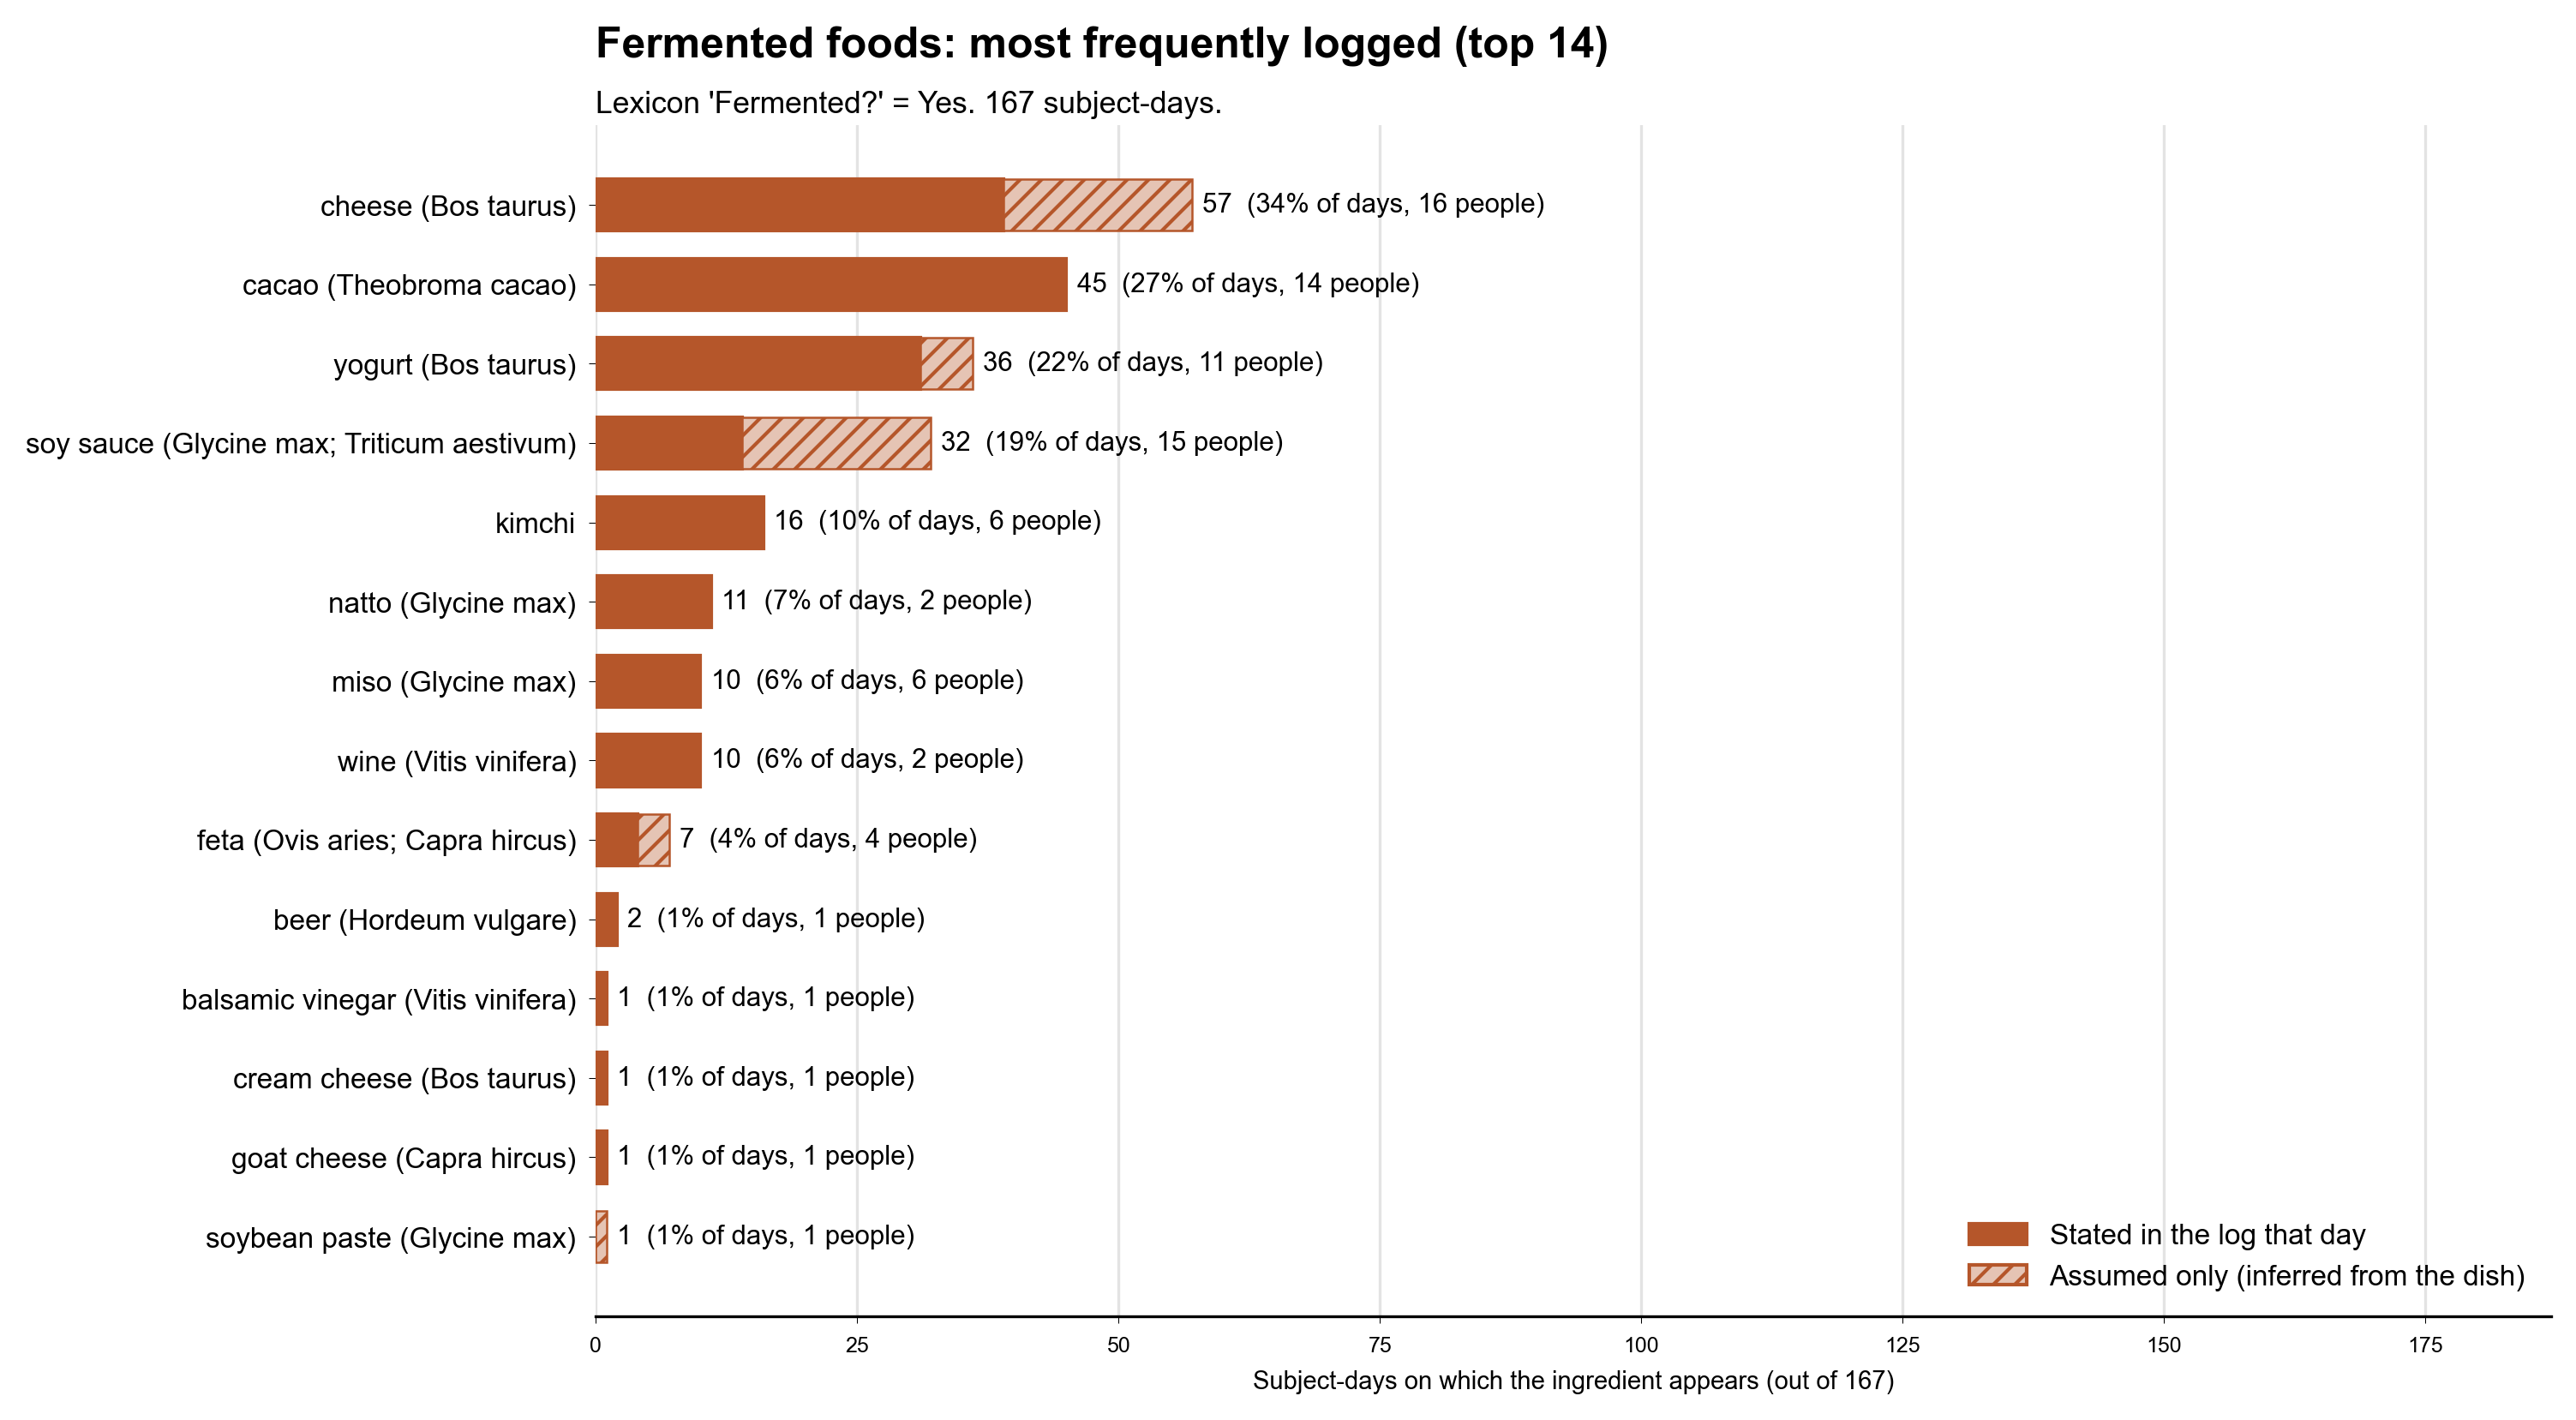

The file beside this chart, header and first rows:
ingredient, subject_days, days_stated, subjects, entries, days_assumed_only, pct_of_days
cheese, 57, 39, 16, 77, 18, 34.1
cacao, 45, 45, 14, 57, 0, 26.9
yogurt, 36, 31, 11, 39, 5, 21.6
soy sauce, 32, 14, 15, 40, 18, 19.2
kimchi, 16, 16, 6, 16, 0, 9.6
natto, 11, 11, 2, 11, 0, 6.6
miso, 10, 10, 6, 11, 0, 6.0
wine, 10, 10, 2, 10, 0, 6.0
feta, 7, 4, 4, 7, 3, 4.2
beer, 2, 2, 1, 2, 0, 1.2
balsamic vinegar, 1, 1, 1, 1, 0, 0.6
cream cheese, 1, 1, 1, 1, 0, 0.6
goat cheese, 1, 1, 1, 1, 0, 0.6
soybean paste, 1, 0, 1, 1, 1, 0.6
